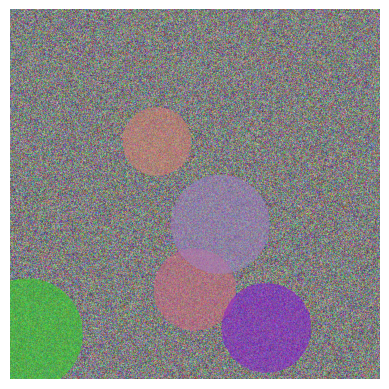

Reproduce this figure in Python.
import numpy as np
import matplotlib.pyplot as plt
from PIL import Image

def generar_imagen_abstracta(ancho=800, alto=800, colores=5):
    # Crear un lienzo con valores aleatorios
    lienzo = np.random.rand(alto, ancho, 3)
    
    # Generar patrones abstractos
    for _ in range(colores):
        x = np.random.randint(0, ancho)
        y = np.random.randint(0, alto)
        radio = np.random.randint(50, 200)
        color = np.random.rand(3)
        
        for i in range(alto):
            for j in range(ancho):
                distancia = np.sqrt((i - y)**2 + (j - x)**2)
                if distancia < radio:
                    lienzo[i, j] = (lienzo[i, j] + color) / 2

    # Normalizar valores para asegurarse de que estén entre 0 y 1
    lienzo = np.clip(lienzo, 0, 1)
    
    # Mostrar y guardar la imagen
    plt.imshow(lienzo)
    plt.axis('off')
    plt.savefig("imagen_abstracta.png", dpi=300, bbox_inches='tight', pad_inches=0)
    plt.show()

# Llamar a la función para generar la imagen
try:
    generar_imagen_abstracta()
except Exception as e:
    print(f"Error: {e}")
